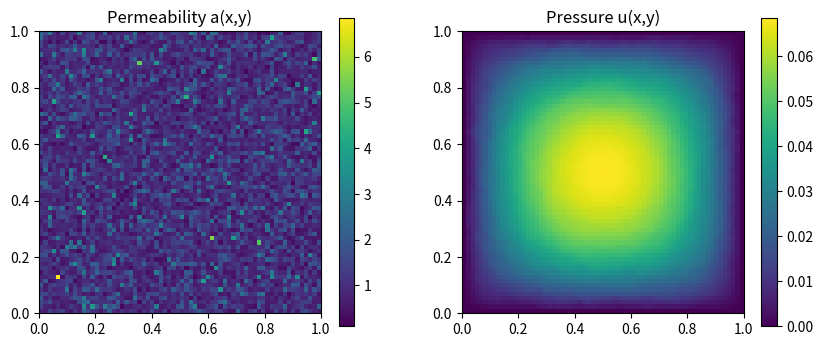

Python code for this plot:
import numpy as np
import scipy.sparse as sp
import scipy.sparse.linalg as splinalg

class Darcy2D:
    """
    2D Darcy Flow Solver: -div(a(x) grad u(x)) = f(x)
    Uses 5-point finite difference stencil.
    Dirichlet boundary conditions: u=0.
    """
    def __init__(self, nx=64, L=1.0):
        self.nx = nx
        self.L = L
        self.dx = L / (nx + 1)
        self.x = np.linspace(0, L, nx + 2)[1:-1]
        self.y = np.linspace(0, L, nx + 2)[1:-1]
        self.X, self.Y = np.meshgrid(self.x, self.y)
        self.N = nx * nx

    def solve(self, a, f=None):
        """
        Solve for u given permeability a(x,y).
        a: (nx+2, nx+2) array
        f: (nx, nx) array (default 1.0)
        """
        nx = self.nx
        h2 = self.dx**2
        
        if f is None:
            f = np.ones((nx, nx))
            
        # Staggered coefficients
        # a_mid_x(i, j) = 0.5 * (a(i, j) + a(i+1, j))
        # a_mid_y(i, j) = 0.5 * (a(i, j) + a(i, j+1))
        
        # We need the values of a at the boundaries too
        a_mid_x = 0.5 * (a[1:-1, :-1] + a[1:-1, 1:])
        a_mid_y = 0.5 * (a[:-1, 1:-1] + a[1:, 1:-1])
        
        # Build sparse matrix A
        # Internal nodes index: k = j * nx + i
        data = []
        rows = []
        cols = []
        
        for j in range(nx):
            for i in range(nx):
                k = j * nx + i
                
                # Center coefficient
                center = (a_mid_x[j, i+1] + a_mid_x[j, i] + 
                          a_mid_y[j+1, i] + a_mid_y[j, i]) / h2
                data.append(center)
                rows.append(k)
                cols.append(k)
                
                # Left
                if i > 0:
                    data.append(-a_mid_x[j, i] / h2)
                    rows.append(k)
                    cols.append(k - 1)
                
                # Right
                if i < nx - 1:
                    data.append(-a_mid_x[j, i+1] / h2)
                    rows.append(k)
                    cols.append(k + 1)
                    
                # Bottom
                if j > 0:
                    data.append(-a_mid_y[j, i] / h2)
                    rows.append(k)
                    cols.append(k - nx)
                    
                # Top
                if j < nx - 1:
                    data.append(-a_mid_y[j+1, i] / h2)
                    rows.append(k)
                    cols.append(k + nx)
                    
        A = sp.csr_matrix((data, (rows, cols)), shape=(self.N, self.N))
        b = f.flatten()
        
        u_flat = splinalg.spsolve(A, b)
        u = u_flat.reshape((nx, nx))
        
        # Pad with 0 as Dirichlet boundary
        u_full = np.zeros((nx+2, nx+2))
        u_full[1:-1, 1:-1] = u
        
        return u_full

if __name__ == "__main__":
    import matplotlib.pyplot as plt
    
    nx = 64
    solver = Darcy2D(nx=nx)
    
    # Random permeability a
    # a must be strictly positive
    a = np.exp(np.random.normal(size=(nx+2, nx+2)) * 0.5)
    
    u = solver.solve(a)
    
    plt.figure(figsize=(10, 4))
    plt.subplot(121)
    # Corrected indexing for permeability visualization
    plt.imshow(a, extent=[0, 1, 0, 1])
    plt.title("Permeability a(x,y)")
    plt.colorbar()
    
    plt.subplot(122)
    plt.imshow(u, extent=[0, 1, 0, 1])
    plt.title("Pressure u(x,y)")
    plt.colorbar()
    plt.show()
